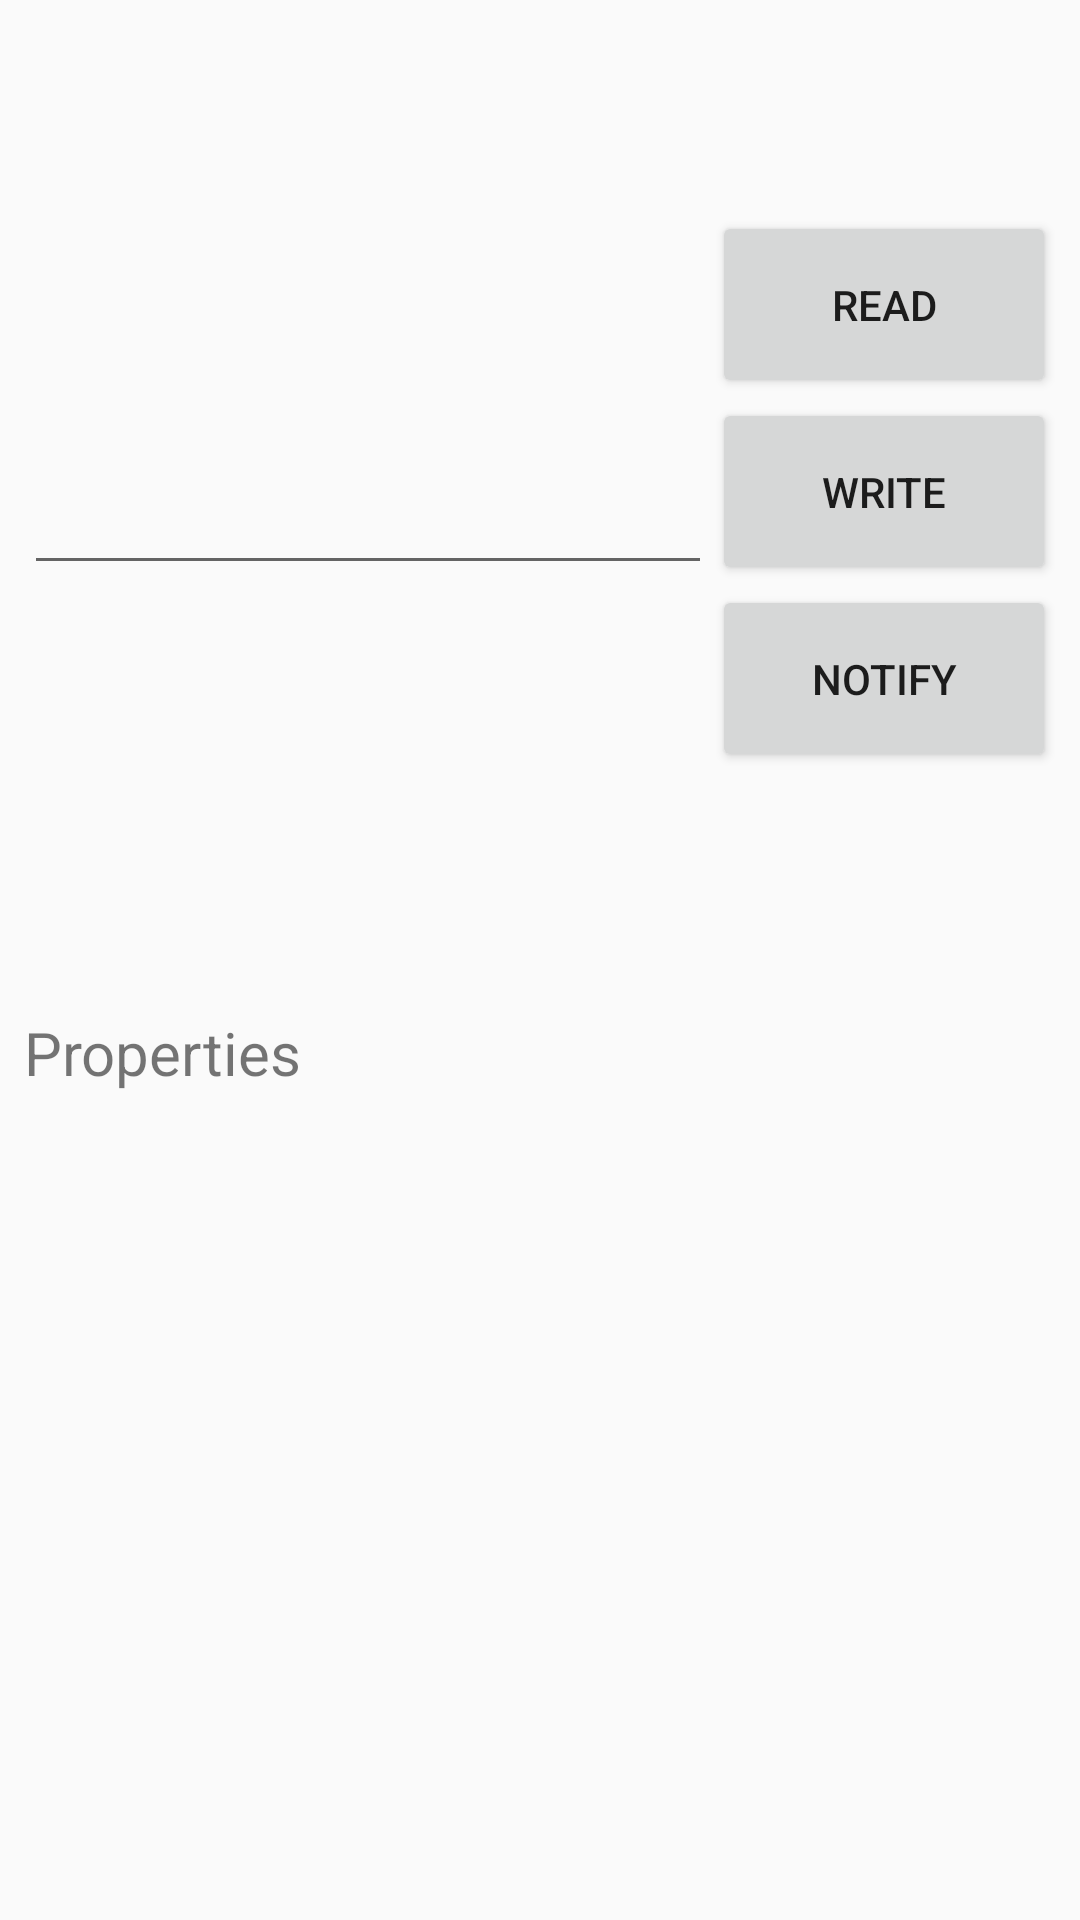

Layout XML and referenced resources for this Android screen:
<!-- AndroidManifest.xml: application theme AppTheme -->
<!-- res/layout/fragment_characteristic.xml -->
<?xml version="1.0" encoding="utf-8"?>
<LinearLayout xmlns:android="http://schemas.android.com/apk/res/android"
    android:layout_width="match_parent"
    android:layout_height="match_parent"
    android:background="@color/dialog_back"
    android:orientation="vertical"
    android:padding="8dp"
    android:weightSum="100">

    <TextView
        android:id="@+id/uuid_name_text"
        android:layout_width="match_parent"
        android:layout_height="0dp"
        android:layout_weight="10"
        android:gravity="center"
        android:textSize="20dp" />

    <LinearLayout
        android:layout_width="match_parent"
        android:layout_height="0dp"
        android:layout_weight="10"
        android:orientation="horizontal">

        <TextView
            android:id="@+id/read_text"
            android:layout_width="0dp"
            android:layout_height="match_parent"
            android:layout_weight="2"
            android:gravity="center" />

        <Button
            android:id="@+id/read_button"
            android:layout_width="0dp"
            android:layout_height="match_parent"
            android:layout_weight="1"
            android:text="READ" />

    </LinearLayout>

    <LinearLayout
        android:layout_width="match_parent"
        android:layout_height="0dp"
        android:layout_weight="10"
        android:orientation="horizontal">

        <EditText
            android:id="@+id/writ_edit"
            android:layout_width="0dp"
            android:layout_height="match_parent"
            android:layout_weight="2"
            android:inputType="number" />

        <Button
            android:id="@+id/write_button"
            android:layout_width="0dp"
            android:layout_height="match_parent"
            android:layout_weight="1"
            android:text="WRITE" />

    </LinearLayout>


    <LinearLayout
        android:layout_width="match_parent"
        android:layout_height="0dp"
        android:layout_weight="10"
        android:orientation="horizontal">

        <TextView
            android:id="@+id/notify_text"
            android:layout_width="0dp"
            android:layout_height="match_parent"
            android:layout_weight="2"
            android:gravity="center" />

        <Button
            android:id="@+id/notify_button"
            android:layout_width="0dp"
            android:layout_height="match_parent"
            android:layout_weight="1"
            android:text="@string/start_notification" />

    </LinearLayout>

    <LinearLayout
        android:layout_width="match_parent"
        android:layout_height="0dp"
        android:layout_weight="10"
        android:orientation="horizontal">

        <TextView
            android:id="@+id/logging_count"
            android:layout_width="0dp"
            android:layout_height="match_parent"
            android:layout_weight="2"
            android:gravity="center" />

        <Spinner
            android:visibility="invisible"
            android:id="@+id/logging_interval"
            android:layout_width="0dp"
            android:layout_height="match_parent"
            android:layout_weight="1"/>

    </LinearLayout>

    <TextView
        android:layout_width="match_parent"
        android:layout_height="0dp"
        android:layout_weight="10"
        android:gravity="center_vertical"
        android:text="Properties"
        android:textSize="20dp" />

    <TextView
        android:id="@+id/property_read"
        android:layout_width="match_parent"
        android:layout_height="0dp"
        android:layout_weight="10"
        android:gravity="center_vertical"
        android:text="Read"
        android:textSize="15dp"
        android:visibility="invisible" />

    <TextView
        android:id="@+id/property_write"
        android:layout_width="match_parent"
        android:layout_height="0dp"
        android:layout_weight="10"
        android:gravity="center_vertical"
        android:text="Write"
        android:textSize="15dp"
        android:visibility="invisible" />

    <TextView
        android:id="@+id/property_notify"
        android:layout_width="match_parent"
        android:layout_height="0dp"
        android:layout_weight="10"
        android:gravity="center_vertical"
        android:text="Notify"
        android:textSize="15dp"
        android:visibility="invisible" />

</LinearLayout>
<!-- resources referenced by this layout -->
<resources>
  <string name="start_notification">Notify</string>
  <style name="AppTheme" parent="Theme.AppCompat.Light.NoActionBar">
  
          <item name="colorPrimaryDark">@color/primary_dark</item>
  
      </style>
  <item name="primary_dark" type="color">#1B5E20</item>
</resources>
